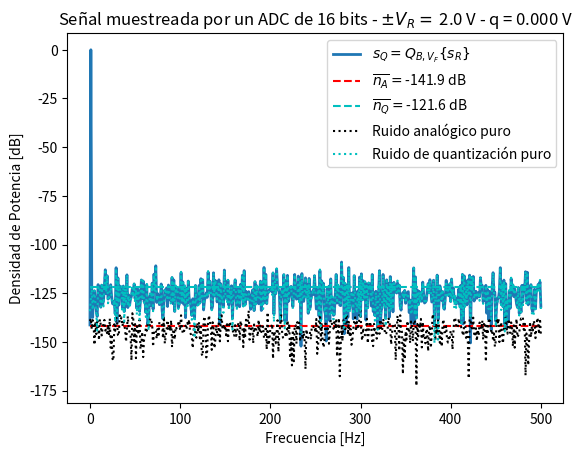

This figure's Python source:
#!/usr/bin/env python3
# -*- coding: utf-8 -*-
"""
Created on Wed Apr  2 19:08:16 2025

[redacted]
"""

import numpy as np
import matplotlib.pyplot as plt
import math

def experimento_adc(fo, fs, N, Vref, B, kn):
    # Paso 1: Tiempo y señal analógica
    ts=1/fs
    df = fs/N # resolución espectral
    t = np.linspace(0, (N-1)*ts, N).flatten()
    A = math.sqrt(2) # proceso de normalización 
    analog_sig = A*np.sin(2 * np.pi * fo * t)
    
    # Paso 2: Ruido
    q = Vref / (2**(B-1))
    pot_ruido_cuant = (q**2)/12# Watts, intrinseco del ADC
    pot_ruido_analog = pot_ruido_cuant * kn # Simulamos un ruido analogico
    sigma = math.sqrt(pot_ruido_analog)
    ruido = np.random.normal(0,sigma,N) # media, sigma y cantidad
    sr = analog_sig + ruido
    

    # Paso 3: Cuantización
    srq = q * np.round(sr / q) # esta sola linea modela la cuantizaciòn 
    nn = sr - analog_sig  # señal de ruido de analógico
    nq = srq - sr         # señal de ruido de cuantización
    
    # # Paso 4: Gráfica señal analógica + muestreada + cuantizada
    # plt.figure(1)
    # plt.plot(t, srq, label='ADC out')
    # plt.plot(t, sr, color='green', ls='-',marker='o', markersize=3, fillstyle='none', label='$ s_r = s +n $ (ADS in)')
    # plt.plot(t, analog_sig, color='yellow',linestyle='dotted', label='Señal analógica')
    # plt.title('Señal muestreada por un ADC de {:d} bits - $\pm V_R= $ {:3.1f} V - q = {:3.3f} V'.format(B, Vref, q) )
    # plt.xlabel('tiempo [segundos]')
    # plt.ylabel('Amplitud [V]')
    # plt.legend()
    
    # Paso 5: FFT (para espectros)
    ft_SR = 1/N*np.fft.fft( sr)         #escalamiento no es importante (1/N)
    ft_Srq = 1/N*np.fft.fft( srq)
    ft_As = 1/N*np.fft.fft( analog_sig)
    ft_Nq = 1/N*np.fft.fft( nq)
    ft_Nn = 1/N*np.fft.fft( nn)
    ff = np.linspace(0, (N-1)*df, N)    # grilla de sampleo frecuencial
    bfrec = ff <= fs/2                  # vector booleano mitad True, mitad False

    Nnq_mean = np.mean(np.abs(ft_Nq)**2)
    nNn_mean = np.mean(np.abs(ft_Nn)**2)
    
    plt.figure(2)
    plt.plot( ff[bfrec], 10* np.log10(2*np.abs(ft_Srq[bfrec])**2), lw=2, label='$ s_Q = Q_{B,V_F}\{s_R\}$' )
    #plt.plot( ff[bfrec], 10* np.log10(2*np.abs(ft_As[bfrec])**2), color='orange', label='$ s $ (analógica)' )
    #plt.plot( ff[bfrec], 10* np.log10(2*np.abs(ft_SR[bfrec])**2), color='green',marker='+', label='$ s_R = s + n $' )
    plt.plot( np.array([ ff[bfrec][0], ff[bfrec][-1] ]), 10* np.log10(2* np.array([nNn_mean, nNn_mean]) ), '--r', label= '$ \overline{n_A} = $' + '{:3.1f} dB'.format(10* np.log10(2* nNn_mean)) )
    plt.plot( np.array([ ff[bfrec][0], ff[bfrec][-1] ]), 10* np.log10(2* np.array([Nnq_mean, Nnq_mean]) ), '--c', label='$ \overline{n_Q} = $' + '{:3.1f} dB'.format(10* np.log10(2* Nnq_mean)) )
    plt.plot( ff[bfrec], 10* np.log10(2*np.abs(ft_Nn[bfrec])**2), ':k',label='Ruido analógico puro')
    plt.plot( ff[bfrec], 10* np.log10(2*np.abs(ft_Nq[bfrec])**2), ':c',label='Ruido de quantización puro')
    plt.title('Señal muestreada por un ADC de {:d} bits - $\pm V_R= $ {:3.1f} V - q = {:3.3f} V'.format(B, Vref, q) )
    plt.ylabel('Densidad de Potencia [dB]')
    plt.xlabel('Frecuencia [Hz]')
    plt.legend()

    # # Paso 6: Histograma de cuantización
    # plt.figure(3)
    # bins = 10
    # plt.hist(nq.flatten()/(q), bins=bins)
    # plt.plot( np.array([-1/2, -1/2, 1/2, 1/2]), np.array([0, N/bins, N/bins, 0]), '--r' )
    # plt.title( 'Ruido de cuantización para {:d} bits - $\pm V_R= $ {:3.1f} V - q = {:3.3f} V'.format(B, Vref, q))
    # plt.xlabel('Pasos de cuantización (q) [V]')
    
experimento_adc(fo=1, fs=1000, N=1000, Vref=2.0, B=16, kn=0.01)
